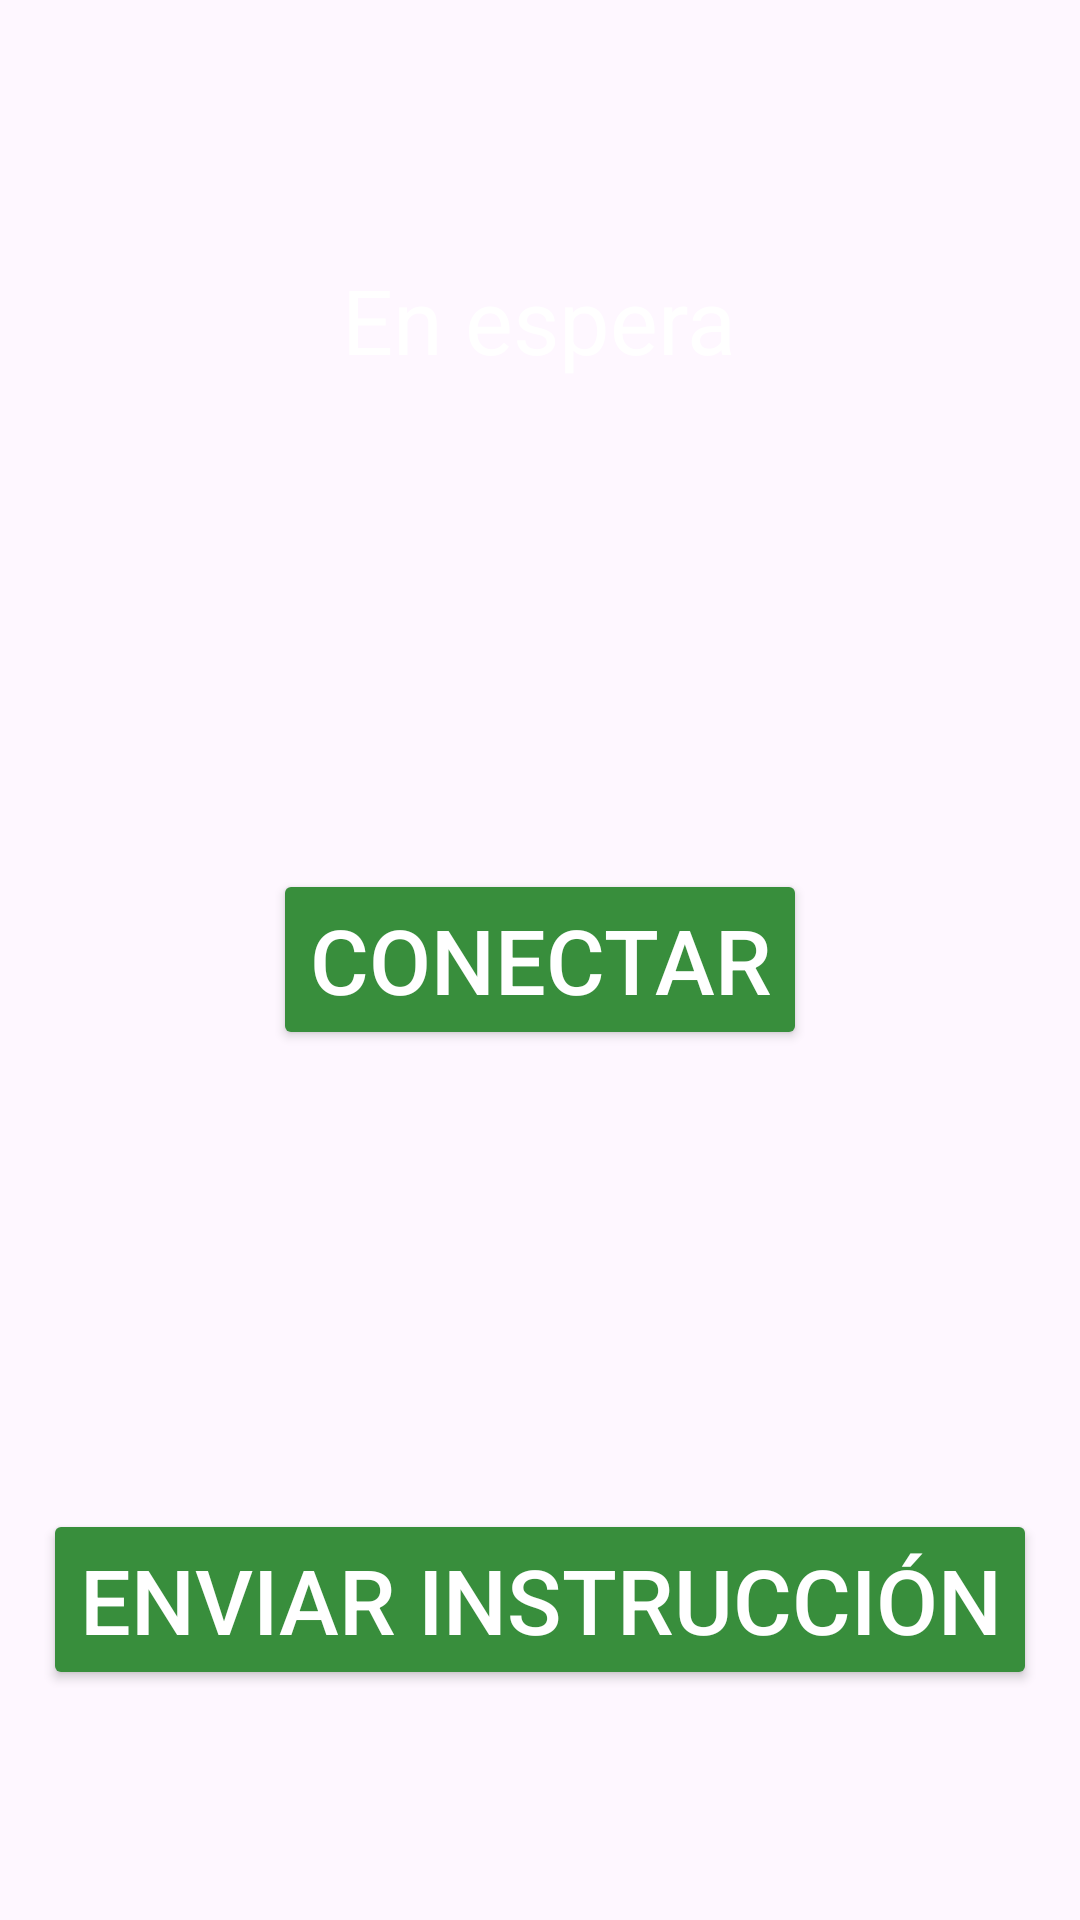

Layout XML and referenced resources for this Android screen:
<!-- AndroidManifest.xml: application theme Theme.Eva2AlbornozE1NavarreteE2 -->
<!-- res/layout/activity_main.xml -->
<?xml version="1.0" encoding="utf-8"?>
<LinearLayout
    xmlns:android="http://schemas.android.com/apk/res/android"
    xmlns:app="http://schemas.android.com/apk/res-auto"
    xmlns:tools="http://schemas.android.com/tools"
    android:id="@+id/main"
    android:layout_width="match_parent"
    android:layout_height="match_parent"
    android:orientation="vertical"
    tools:context=".MainActivity"
    android:background="@drawable/fondo_4_img">


    <LinearLayout
        android:layout_width="match_parent"
        android:layout_height="match_parent"
        android:layout_weight="1">

        <RelativeLayout
            android:layout_width="match_parent"
            android:layout_height="match_parent">

            <TextView
                android:id="@+id/texto"
                android:layout_width="wrap_content"
                android:layout_height="wrap_content"
                android:layout_centerInParent="true"
                android:text="En espera"
                android:textSize="30sp"
                android:textColor="@color/white">

            </TextView>
        </RelativeLayout>
    </LinearLayout>

    <LinearLayout
        android:layout_width="match_parent"
        android:layout_height="match_parent"
        android:layout_weight="1">

        <RelativeLayout
            android:layout_width="match_parent"
            android:layout_height="match_parent">

            <Button
                android:id="@+id/botonConectar"
                android:layout_width="wrap_content"
                android:layout_height="wrap_content"
                android:layout_centerInParent="true"
                android:text="Conectar"
                android:backgroundTint="@color/verde_oscuro"
                android:textColor="@color/white"
                android:textSize="30sp">

            </Button>
        </RelativeLayout>
    </LinearLayout>

    <LinearLayout
        android:layout_width="match_parent"
        android:layout_height="match_parent"
        android:layout_weight="1">

        <RelativeLayout
            android:layout_width="match_parent"
            android:layout_height="match_parent">

            <Button
                android:id="@+id/botonInstruccion"
                android:layout_width="wrap_content"
                android:layout_height="wrap_content"
                android:layout_centerInParent="true"
                android:text="Enviar Instrucción"
                android:backgroundTint="@color/verde_oscuro"
                android:textColor="@color/white"
                android:textSize="30sp">

            </Button>
        </RelativeLayout>
    </LinearLayout>

</LinearLayout>
<!-- resources referenced by this layout -->
<resources>
  <color name="verde_oscuro">#388E3C</color>
  <color name="white">#FFFFFFFF</color>
  <!-- drawable fondo_4_img (drawable) -->
  <?xml version="1.0" encoding="utf-8"?>
  <layer-list xmlns:android="http://schemas.android.com/apk/res/android">
      <item>
          <bitmap
              android:src="@drawable/fondo_4"
              android:gravity="center" />
      </item>
  </layer-list>
  <style name="Theme.Eva2AlbornozE1NavarreteE2" parent="Base.Theme.Eva2AlbornozE1NavarreteE2" />
  <style name="Base.Theme.Eva2AlbornozE1NavarreteE2" parent="Theme.Material3.DayNight.NoActionBar">
          
          
      </style>
</resources>
